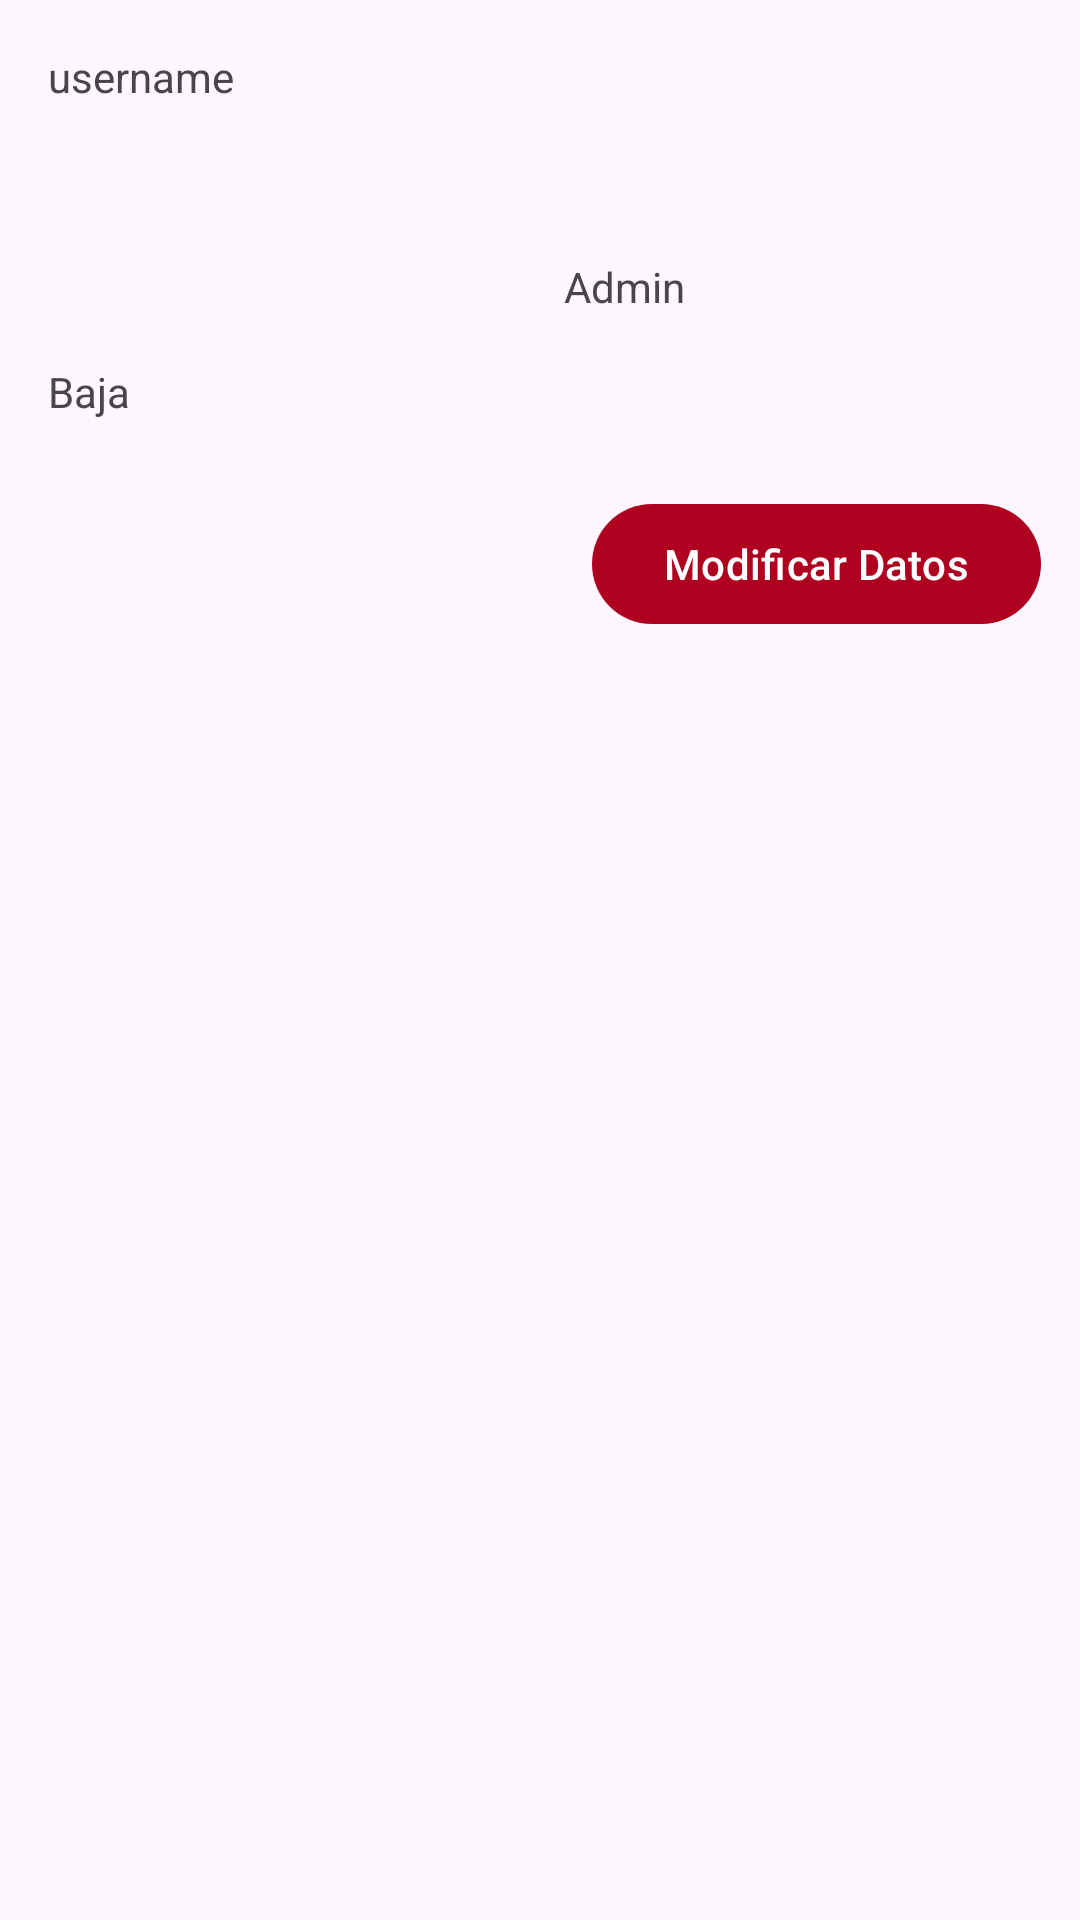

This screen was rendered from an Android layout file. Write that file and the resources it references.
<!-- AndroidManifest.xml: application theme Theme.FFApp -->
<!-- res/layout/rv_user_layout.xml -->
<?xml version="1.0" encoding="utf-8"?>
<androidx.constraintlayout.widget.ConstraintLayout xmlns:android="http://schemas.android.com/apk/res/android"
    xmlns:app="http://schemas.android.com/apk/res-auto"
    xmlns:tools="http://schemas.android.com/tools"
    android:layout_width="match_parent"
    android:layout_height="match_parent">

    

    <TextView
        android:id="@+id/tv_rv_username"
        android:layout_width="0dp"
        android:layout_height="wrap_content"
        android:text="username"
        app:layout_constraintTop_toTopOf="parent"
        app:layout_constraintStart_toStartOf="parent"
        app:layout_constraintEnd_toStartOf="@+id/tv_rv_password"
        android:layout_marginEnd="8dp"
        android:layout_marginStart="16dp"
        android:layout_marginTop="16dp"/>

    <TextView
        android:id="@+id/tv_rv_password"
        android:layout_width="0dp"
        android:layout_height="wrap_content"
        tools:text="password"
        app:layout_constraintTop_toTopOf="@id/tv_rv_username"
        app:layout_constraintStart_toEndOf="@id/tv_rv_username"
        app:layout_constraintEnd_toEndOf="parent"
        android:layout_marginEnd="16dp"
        android:layout_marginStart="8dp"/>

    <TextView
        android:id="@+id/tv_rv_name"
        android:layout_width="0dp"
        android:layout_height="wrap_content"
        tools:text="name"
        app:layout_constraintTop_toBottomOf="@+id/tv_rv_username"
        app:layout_constraintStart_toStartOf="parent"
        app:layout_constraintEnd_toStartOf="@+id/tv_rv_surname"
        android:layout_marginEnd="8dp"
        android:layout_marginStart="16dp"
        android:layout_marginTop="16dp"/>

    <TextView
        android:id="@+id/tv_rv_surname"
        android:layout_width="0dp"
        android:layout_height="wrap_content"
        tools:text="surname"
        app:layout_constraintTop_toTopOf="@+id/tv_rv_name"
        app:layout_constraintStart_toEndOf="@+id/tv_rv_name"
        app:layout_constraintEnd_toEndOf="parent"
        android:layout_marginEnd="16dp"
        android:layout_marginStart="8dp"/>

    <TextView
        android:id="@+id/tv_rv_email"
        android:layout_width="0dp"
        android:layout_height="wrap_content"
        tools:text="email"
        app:layout_constraintTop_toBottomOf="@+id/tv_rv_name"
        app:layout_constraintStart_toStartOf="parent"
        app:layout_constraintEnd_toStartOf="@+id/tv_rv_admin"
        android:layout_marginEnd="8dp"
        android:layout_marginStart="16dp"
        android:layout_marginTop="16dp"/>

    <TextView
        android:id="@+id/tv_rv_admin"
        android:layout_width="0dp"
        android:layout_height="wrap_content"
        android:text="Admin"
        app:layout_constraintTop_toTopOf="@+id/tv_rv_email"
        app:layout_constraintStart_toEndOf="@+id/tv_rv_email"
        app:layout_constraintEnd_toEndOf="parent"
        android:layout_marginEnd="16dp"
        android:layout_marginStart="8dp"/>

    <TextView
        android:id="@+id/tv_rv_baja"
        android:layout_width="0dp"
        android:layout_height="wrap_content"
        android:text="Baja"
        app:layout_constraintTop_toBottomOf="@+id/tv_rv_admin"
        app:layout_constraintStart_toStartOf="parent"
        app:layout_constraintEnd_toEndOf="parent"
        android:layout_marginTop="16dp"
        android:layout_marginStart="16dp"
        android:layout_marginEnd="16dp"/>

    <Button
        android:id="@+id/button"
        android:layout_width="wrap_content"
        android:layout_height="wrap_content"
        android:layout_marginTop="24dp"
        android:text="Modificar Datos"
        app:layout_constraintEnd_toEndOf="parent"
        app:layout_constraintHorizontal_bias="0.938"
        app:layout_constraintStart_toStartOf="parent"
        app:layout_constraintTop_toBottomOf="@id/tv_rv_baja" />

</androidx.constraintlayout.widget.ConstraintLayout>
<!-- resources referenced by this layout -->
<resources>
  <style name="Theme.FFApp" parent="Base.Theme.FFApp" />
  <style name="Base.Theme.FFApp" parent="Theme.Material3.DayNight.NoActionBar">
          
          <item name="colorPrimary">@color/red_origin</item>
          <item name="colorPrimaryVariant">@color/red_origin</item>
          <item name="android:statusBarColor">@color/red_origin</item>
      </style>
  <color name="red_origin">#b00020</color>
</resources>
